Image classification data set "Small data traing" (GOBINATH-S05/Mudra-Detection on GitHub). Class labels (5): Alapadmam, Anjali, Mushti, Sikharam, Trishulam.

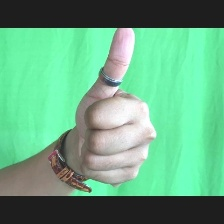
Label: Sikharam

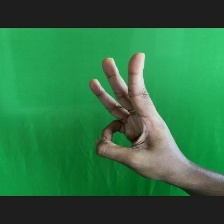
Label: Trishulam

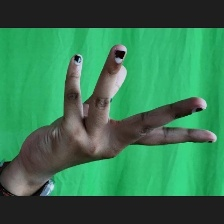
Label: Alapadmam

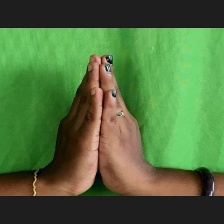
Label: Anjali

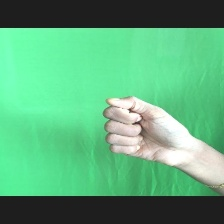
Label: Mushti

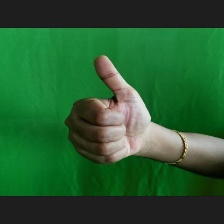
Label: Sikharam
